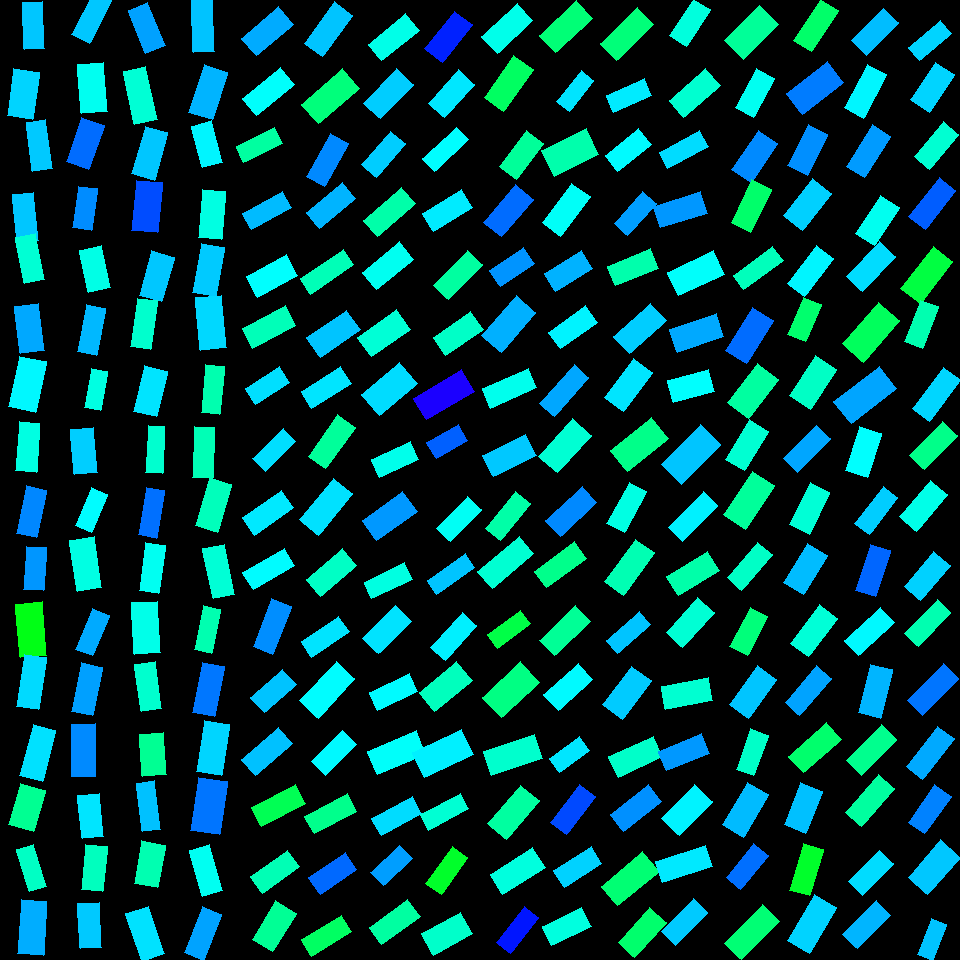

The data file committed next to this chart (first rows):
, angleRotated, color, length, logWidthLengthRatio, x, y, centerX, centerY, width, lengthRotatedProjectX, widthRotatedProjectX, lengthRotatedProjectY, widthRotatedProjectY, vertexRightBottom, vertexRightTop, vertexLeftBottom, vertexLeftTop
0, 1.519, 0.5369, 47.43, -0.881, 33.56, 25.8, 30, 30, 19.65, 2.479, 19.63, 47.36, 1.027, (44, 48), (24, 49), (42, 1), (22, 2)
1, 1.709, 0.5278, 47.5, -0.6103, 23.33, 93.77, 30, 90, 25.8, -6.524, 25.56, 47.05, -3.544, (32, 119), (7, 115), (39, 72), (13, 68)
2, 1.433, 0.5347, 49.15, -0.9084, 39.32, 145.6, 30, 150, 19.82, 6.739, 19.63, 48.69, 2.717, (52, 168), (32, 171), (45, 119), (26, 122)
3, 1.458, 0.5368, 48.56, -0.853, 25.47, 217.6, 30, 210, 20.69, 5.479, 20.56, 48.25, 2.335, (38, 240), (17, 242), (33, 192), (12, 194)
4, 1.382, 0.4724, 46.81, -0.8115, 29.88, 258.2, 30, 270, 20.79, 8.766, 20.42, 45.98, 3.894, (44, 279), (24, 283), (35, 233), (15, 237)
5, 1.452, 0.5563, 47.08, -0.6652, 29.76, 328.8, 30, 330, 24.21, 5.602, 24.04, 46.75, 2.881, (44, 350), (20, 353), (38, 303), (14, 306)
6, 1.779, 0.5042, 51.6, -0.6139, 27.34, 384.3, 30, 390, 27.93, -10.66, 27.33, 50.49, -5.767, (35, 412), (8, 406), (46, 361), (19, 356)
7, 1.642, 0.4813, 49.18, -0.8806, 27.71, 446.8, 30, 450, 20.39, -3.48, 20.34, 49.06, -1.442, (36, 472), (15, 470), (39, 423), (19, 421)
8, 1.776, 0.578, 48.83, -0.8699, 31.12, 511.8, 30, 510, 20.46, -9.958, 20.03, 47.8, -4.172, (36, 537), (16, 533), (46, 490), (26, 485)
9, 1.636, 0.5681, 42.73, -0.7504, 34.83, 568.6, 30, 570, 20.18, -2.771, 20.13, 42.64, -1.308, (43, 590), (23, 589), (46, 547), (26, 546)
10, 1.492, 0.3476, 54.09, -0.7136, 31.31, 630, 30, 630, 26.5, 4.256, 26.42, 53.93, 2.085, (46, 655), (20, 657), (42, 601), (15, 604)
11, 1.723, 0.5239, 52.59, -0.8862, 31.59, 682.1, 30, 690, 21.68, -7.953, 21.43, 51.98, -3.278, (38, 709), (16, 706), (46, 657), (24, 654)
12, 1.824, 0.519, 52.79, -0.7997, 37.88, 752.8, 30, 750, 23.73, -13.23, 22.97, 51.11, -5.945, (42, 781), (19, 775), (55, 730), (33, 724)
13, 1.856, 0.4293, 43.14, -0.5181, 26.78, 807.3, 30, 810, 25.7, -12.15, 24.66, 41.4, -7.235, (33, 831), (8, 824), (45, 790), (20, 783)
14, 1.282, 0.4615, 43.98, -0.915, 31.48, 867.8, 30, 870, 17.61, 12.53, 16.88, 42.15, 5.019, (46, 886), (29, 891), (33, 844), (16, 849)
15, 1.63, 0.5531, 53.95, -0.7356, 32.44, 927.6, 30, 930, 25.86, -3.207, 25.81, 53.86, -1.537, (43, 955), (17, 953), (46, 901), (21, 899)
16, 2.039, 0.536, 47.67, -0.8755, 91.43, 17.6, 90, 30, 19.86, -21.53, 17.72, 42.53, -8.97, (89, 43), (71, 34), (111, 0), (93, -8)
17, 1.492, 0.4911, 48.95, -0.6604, 92.48, 88.28, 90, 90, 25.29, 3.85, 25.21, 48.8, 1.989, (107, 111), (81, 113), (103, 62), (77, 64)
18, 1.907, 0.5956, 47.04, -0.68, 85.42, 143.7, 90, 150, 23.83, -15.51, 22.5, 44.41, -7.858, (88, 169), (66, 161), (104, 125), (81, 117)
19, 1.697, 0.5746, 41.72, -0.7855, 85.01, 208.3, 90, 210, 19.02, -5.265, 18.87, 41.39, -2.4, (91, 230), (72, 227), (97, 188), (78, 186)
20, 1.345, 0.4839, 43.27, -0.6584, 95.01, 268.7, 90, 270, 22.4, 9.695, 21.83, 42.17, 5.019, (110, 287), (88, 292), (101, 245), (79, 250)
21, 1.759, 0.5458, 47.92, -0.8845, 91.66, 330.2, 90, 330, 19.79, -8.979, 19.44, 47.07, -3.708, (96, 355), (77, 351), (105, 308), (86, 304)
22, 1.753, 0.4814, 39.44, -0.8639, 95.78, 389.8, 90, 390, 16.62, -7.148, 16.35, 38.78, -3.013, (100, 410), (84, 407), (107, 371), (91, 368)
23, 1.486, 0.5316, 45.43, -0.7018, 84.12, 450.8, 90, 450, 22.52, 3.852, 22.44, 45.27, 1.909, (97, 472), (74, 474), (93, 427), (70, 429)
24, 1.973, 0.5008, 41.12, -0.8467, 91.38, 510.1, 90, 510, 17.63, -16.08, 16.23, 37.84, -6.897, (91, 532), (75, 525), (107, 494), (91, 487)
25, 1.424, 0.4822, 51.87, -0.7382, 85.59, 564, 90, 570, 24.79, 7.573, 24.53, 51.31, 3.62, (101, 587), (77, 591), (94, 536), (69, 540)
26, 1.961, 0.5554, 43.83, -0.8877, 92.45, 632.3, 90, 630, 18.04, -16.67, 16.68, 40.53, -6.861, (92, 655), (75, 649), (109, 615), (92, 608)
27, 1.778, 0.5615, 49.56, -0.8515, 86.78, 689.2, 90, 690, 21.15, -10.2, 20.7, 48.5, -4.352, (92, 715), (71, 711), (102, 667), (81, 662)
28, 1.563, 0.5763, 52.46, -0.7972, 83.51, 750.3, 90, 750, 23.64, 0.3868, 23.64, 52.46, 0.1743, (95, 776), (71, 776), (95, 723), (71, 724)
29, 1.472, 0.5164, 43.21, -0.6918, 90.89, 816.1, 90, 810, 21.63, 4.264, 21.53, 43, 2.135, (103, 836), (82, 838), (99, 793), (77, 795)
30, 1.672, 0.4576, 45.41, -0.7425, 94.12, 868.2, 90, 870, 21.61, -4.604, 21.5, 45.18, -2.191, (102, 891), (81, 889), (107, 846), (85, 844)
31, 1.515, 0.5348, 44.54, -0.7058, 89.76, 925.5, 90, 930, 21.99, 2.48, 21.95, 44.47, 1.224, (101, 947), (80, 948), (99, 902), (77, 903)
32, 1.173, 0.5609, 46.17, -0.7878, 146.7, 27.81, 150, 30, 21, 17.87, 19.36, 42.57, 8.129, (165, 45), (145, 53), (147, 2), (128, 10)
33, 1.358, 0.473, 54.71, -0.8685, 140.4, 95.4, 150, 90, 22.96, 11.55, 22.44, 53.48, 4.846, (157, 119), (134, 124), (145, 66), (123, 71)
34, 1.844, 0.5368, 49.7, -0.7709, 149.6, 153.1, 150, 150, 22.99, -13.4, 22.14, 47.86, -6.197, (154, 180), (131, 173), (167, 132), (145, 126)
35, 1.664, 0.6165, 49.76, -0.66, 147, 206.5, 150, 210, 25.72, -4.627, 25.61, 49.54, -2.391, (157, 232), (131, 230), (162, 182), (136, 180)
36, 1.841, 0.5363, 46.57, -0.7012, 156.8, 276.4, 150, 270, 23.1, -12.44, 22.26, 44.88, -6.172, (161, 301), (139, 295), (174, 257), (151, 250)
37, 1.709, 0.4677, 49.18, -0.9014, 144.1, 323.8, 150, 330, 19.97, -6.76, 19.78, 48.71, -2.745, (150, 349), (130, 346), (157, 300), (137, 298)
38, 1.797, 0.5175, 46.88, -0.69, 150.5, 391.4, 150, 390, 23.51, -10.52, 22.91, 45.68, -5.278, (156, 416), (133, 411), (167, 371), (144, 365)
39, 1.632, 0.4692, 46.72, -1.051, 155.4, 449.5, 150, 450, 16.34, -2.876, 16.31, 46.64, -1.006, (162, 473), (145, 472), (164, 426), (148, 425)
40, 1.742, 0.5928, 48.56, -0.9982, 151.6, 512.6, 150, 510, 17.9, -8.251, 17.64, 47.85, -3.041, (156, 538), (138, 534), (164, 490), (146, 487)
41, 1.707, 0.4916, 48.71, -0.9093, 152.2, 568, 150, 570, 19.62, -6.596, 19.44, 48.26, -2.657, (158, 593), (139, 590), (165, 545), (145, 542)
42, 1.511, 0.4857, 51.57, -0.7007, 145.8, 627.8, 150, 630, 25.59, 3.071, 25.54, 51.48, 1.524, (160, 652), (134, 654), (157, 601), (131, 602)
43, 1.429, 0.4685, 47.45, -0.83, 148.3, 686.8, 150, 690, 20.69, 6.709, 20.48, 46.97, 2.926, (161, 708), (141, 711), (155, 661), (134, 664)
44, 1.512, 0.4298, 42.24, -0.5621, 153.1, 754.5, 150, 750, 24.08, 2.463, 24.04, 42.17, 1.404, (166, 774), (142, 776), (163, 732), (139, 734)
45, 1.457, 0.5403, 48.93, -0.9971, 148.5, 806.3, 150, 810, 18.05, 5.536, 17.94, 48.61, 2.042, (160, 829), (142, 831), (154, 780), (136, 783)
46, 1.753, 0.4495, 42.87, -0.5813, 149.7, 864.2, 150, 870, 23.97, -7.788, 23.57, 42.16, -4.355, (157, 887), (134, 883), (165, 845), (141, 840)
47, 1.24, 0.5186, 50.3, -0.753, 145.3, 933.8, 150, 930, 23.69, 16.35, 22.4, 47.57, 7.701, (164, 953), (142, 961), (148, 906), (125, 913)
48, 1.535, 0.5391, 51.06, -0.8832, 203.1, 26.11, 210, 30, 21.11, 1.847, 21.1, 51.02, 0.7638, (214, 51), (193, 52), (212, 0), (191, 0)
49, 1.884, 0.5488, 49.55, -0.6887, 208.4, 92.31, 210, 90, 24.89, -15.26, 23.68, 47.14, -7.665, (212, 119), (188, 112), (227, 72), (204, 64)
50, 1.307, 0.5061, 43, -0.753, 206.9, 144.3, 210, 150, 20.25, 11.22, 19.55, 41.5, 5.287, (222, 162), (202, 167), (211, 120), (191, 126)
51, 1.662, 0.4811, 48.56, -0.7538, 211.9, 214.2, 210, 210, 22.85, -4.437, 22.76, 48.36, -2.088, (221, 239), (198, 237), (225, 191), (202, 189)
52, 1.75, 0.5341, 49.89, -0.7652, 208.1, 270.2, 210, 270, 23.21, -8.902, 22.84, 49.09, -4.142, (215, 296), (192, 292), (224, 247), (201, 243)
53, 1.479, 0.525, 52.36, -0.71, 210.8, 322.8, 210, 330, 25.74, 4.804, 25.63, 52.14, 2.362, (226, 347), (200, 350), (221, 295), (195, 297)
54, 1.657, 0.4479, 48.12, -0.9335, 212.5, 389.7, 210, 390, 18.92, -4.139, 18.85, 47.94, -1.628, (219, 414), (201, 412), (224, 366), (205, 364)
55, 1.613, 0.4529, 50.46, -0.933, 203.6, 452.6, 210, 450, 19.85, -2.138, 19.83, 50.42, -0.841, (212, 478), (192, 477), (214, 427), (194, 426)
56, 1.866, 0.456, 50.05, -0.7735, 213.5, 505, 210, 510, 23.09, -14.58, 22.09, 47.88, -6.725, (217, 532), (195, 525), (231, 484), (209, 477)
57, 1.367, 0.4734, 50.72, -0.8378, 218.8, 571.6, 210, 570, 21.94, 10.27, 21.49, 49.67, 4.442, (234, 594), (213, 598), (224, 544), (202, 548)
58, 1.78, 0.449, 45.47, -0.9505, 207.6, 629.6, 210, 630, 17.58, -9.453, 17.19, 44.48, -3.654, (211, 653), (194, 649), (220, 609), (203, 605)
59, 1.767, 0.5884, 50.95, -0.8181, 208.8, 689.3, 210, 690, 22.48, -9.921, 22.05, 49.98, -4.378, (214, 716), (192, 712), (224, 666), (202, 662)
... 196 more rows
